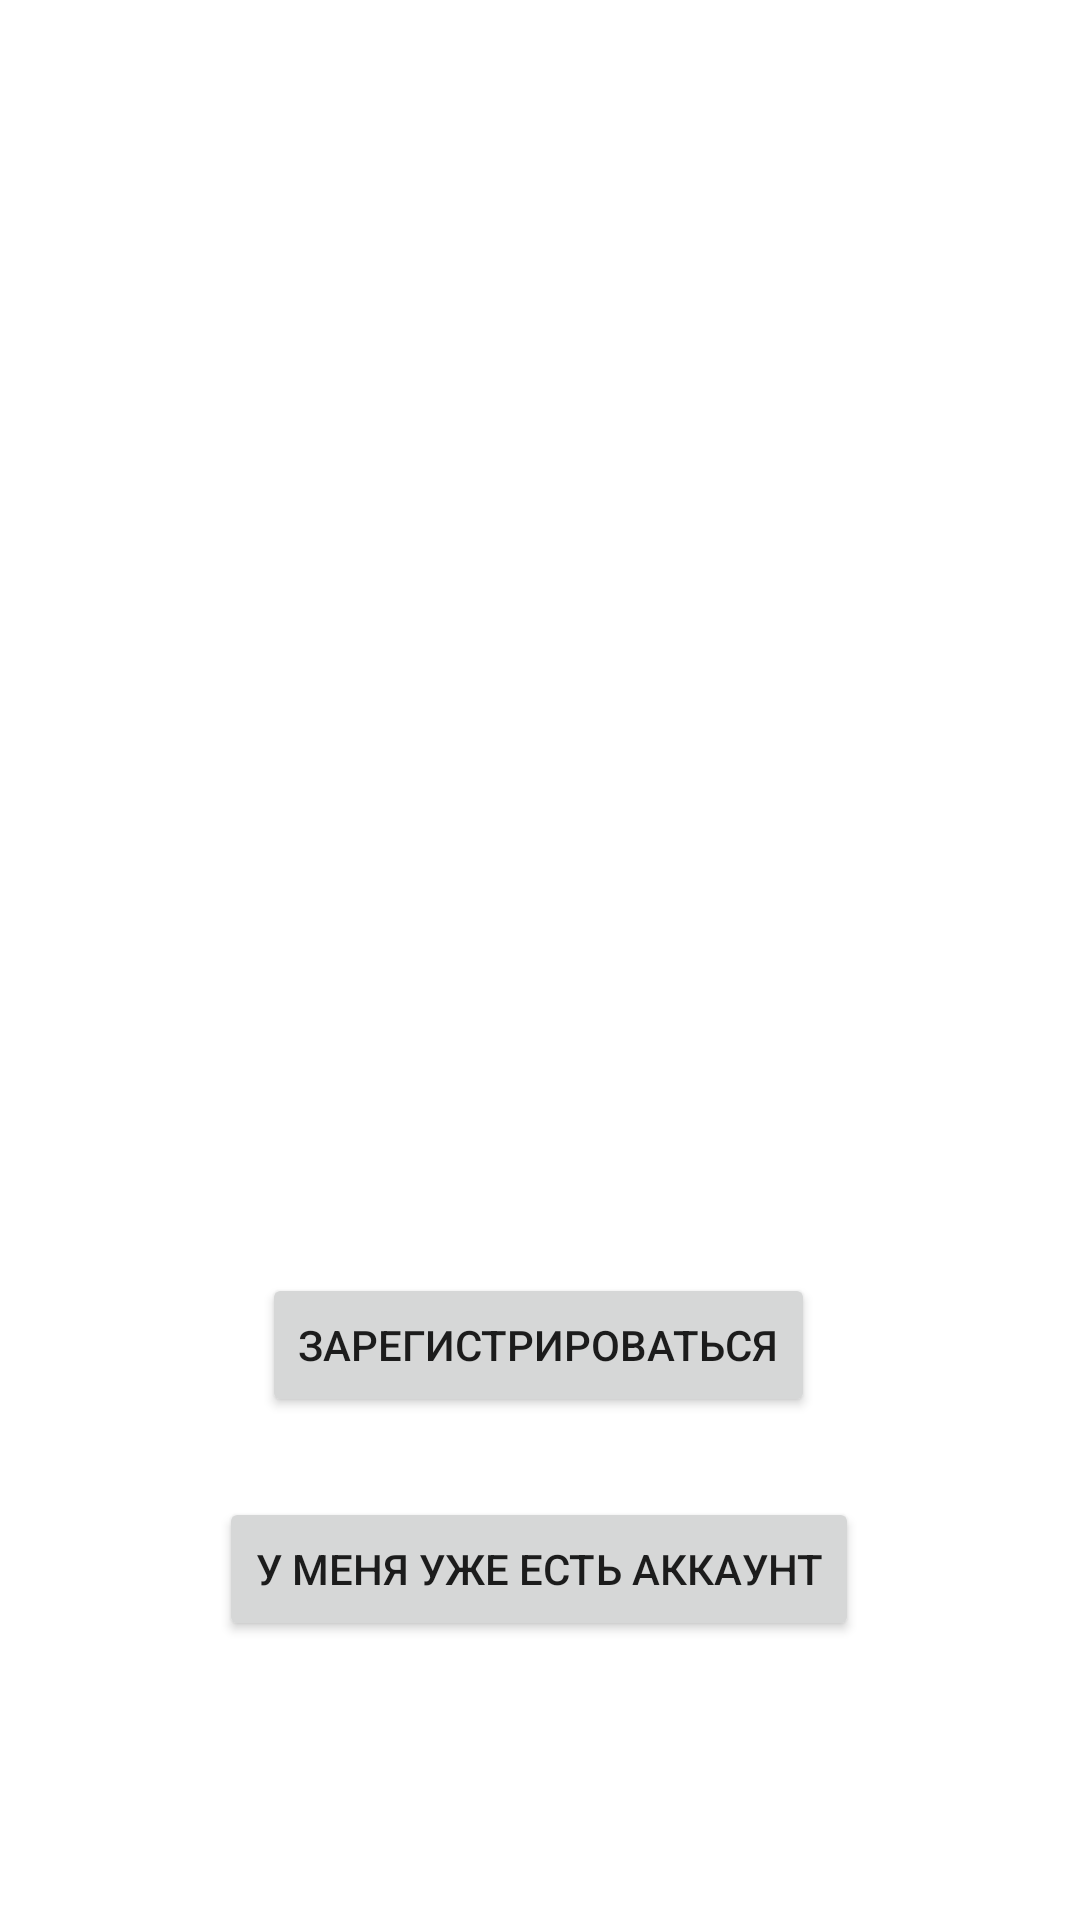

Reconstruct the res/layout file that produces this screen, plus the resources it refers to.
<!-- AndroidManifest.xml: application theme Theme.Train -->
<!-- res/layout/activity_registration.xml -->
<?xml version="1.0" encoding="utf-8"?>
<androidx.constraintlayout.widget.ConstraintLayout xmlns:android="http://schemas.android.com/apk/res/android"
    xmlns:app="http://schemas.android.com/apk/res-auto"
    xmlns:tools="http://schemas.android.com/tools"
    android:layout_width="match_parent"
    android:layout_height="match_parent"
    tools:context=".RegistrationActivity">

    <Button
        android:id="@+id/btnReg"
        android:layout_width="wrap_content"
        android:layout_height="wrap_content"
        android:text="Зарегистрироваться"
        app:layout_constraintBottom_toBottomOf="parent"
        app:layout_constraintEnd_toEndOf="parent"
        app:layout_constraintHorizontal_bias="0.498"
        app:layout_constraintStart_toStartOf="parent"
        app:layout_constraintTop_toTopOf="parent"
        app:layout_constraintVertical_bias="0.717" />

    <Button
        android:id="@+id/btnRegToLog"
        android:layout_width="wrap_content"
        android:layout_height="wrap_content"
        android:text="У меня уже есть аккаунт"
        app:layout_constraintBottom_toBottomOf="parent"
        app:layout_constraintEnd_toEndOf="parent"
        app:layout_constraintHorizontal_bias="0.498"
        app:layout_constraintStart_toStartOf="parent"
        app:layout_constraintTop_toTopOf="parent"
        app:layout_constraintVertical_bias="0.843" />
</androidx.constraintlayout.widget.ConstraintLayout>
<!-- resources referenced by this layout -->
<resources>
  <style name="Theme.Train" parent="Theme.MaterialComponents.DayNight.DarkActionBar">
          
          <item name="colorPrimary">@color/purple_500</item>
          <item name="colorPrimaryVariant">@color/purple_700</item>
          <item name="colorOnPrimary">@color/white</item>
          
          <item name="colorSecondary">@color/teal_200</item>
          <item name="colorSecondaryVariant">@color/teal_700</item>
          <item name="colorOnSecondary">@color/black</item>
          
          <item name="android:statusBarColor">?attr/colorPrimaryVariant</item>
          
      </style>
  <!-- not gathered from this repository: default colours our renderer supplied (Android Studio template values) -->
  <color name="purple_500">#FF6200EE</color>
  <color name="purple_700">#FF3700B3</color>
  <color name="teal_200">#FF03DAC5</color>
  <color name="teal_700">#FF018786</color>
  <color name="black">#FF000000</color>
  <color name="white">#FFFFFFFF</color>
</resources>
